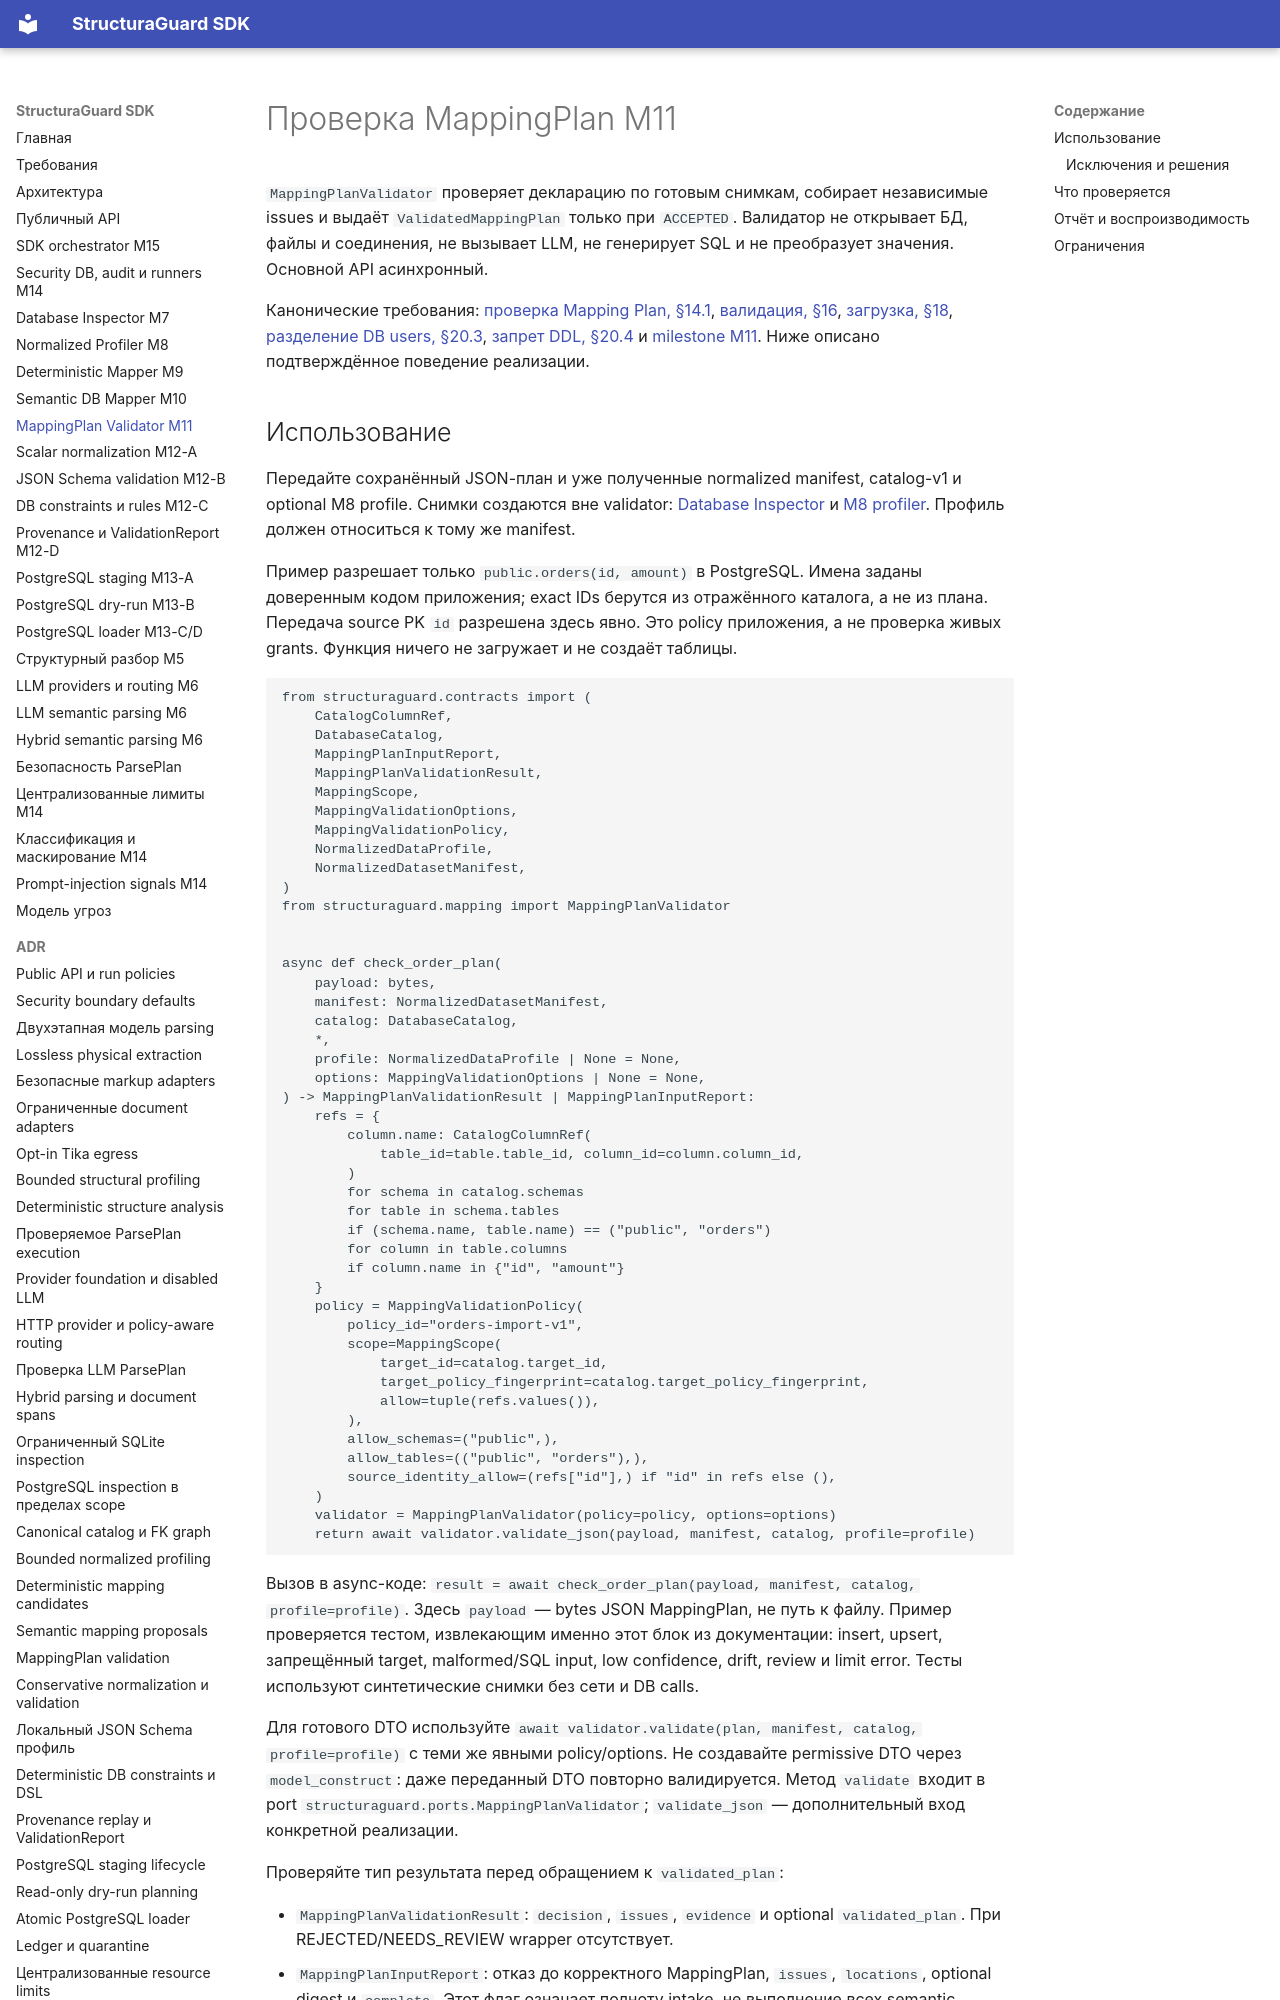

repository: NevermoreKatana/structuraguard · page: mapping-plan-validation/index.html · generator: mkdocs

# Проверка MappingPlan M11

`MappingPlanValidator` проверяет декларацию по готовым снимкам, собирает
независимые issues и выдаёт `ValidatedMappingPlan` только при `ACCEPTED`.
Валидатор не открывает БД, файлы и соединения, не вызывает LLM, не генерирует SQL
и не преобразует значения. Основной API асинхронный.

Канонические требования: [проверка Mapping Plan, §14.1][spec-14-1],
[валидация, §16][spec-16], [загрузка, §18][spec-18],
[разделение DB users, §20.3][spec-20-3], [запрет DDL, §20.4][spec-20-4]
и [milestone M11][spec-m11]. Ниже описано подтверждённое поведение реализации.
